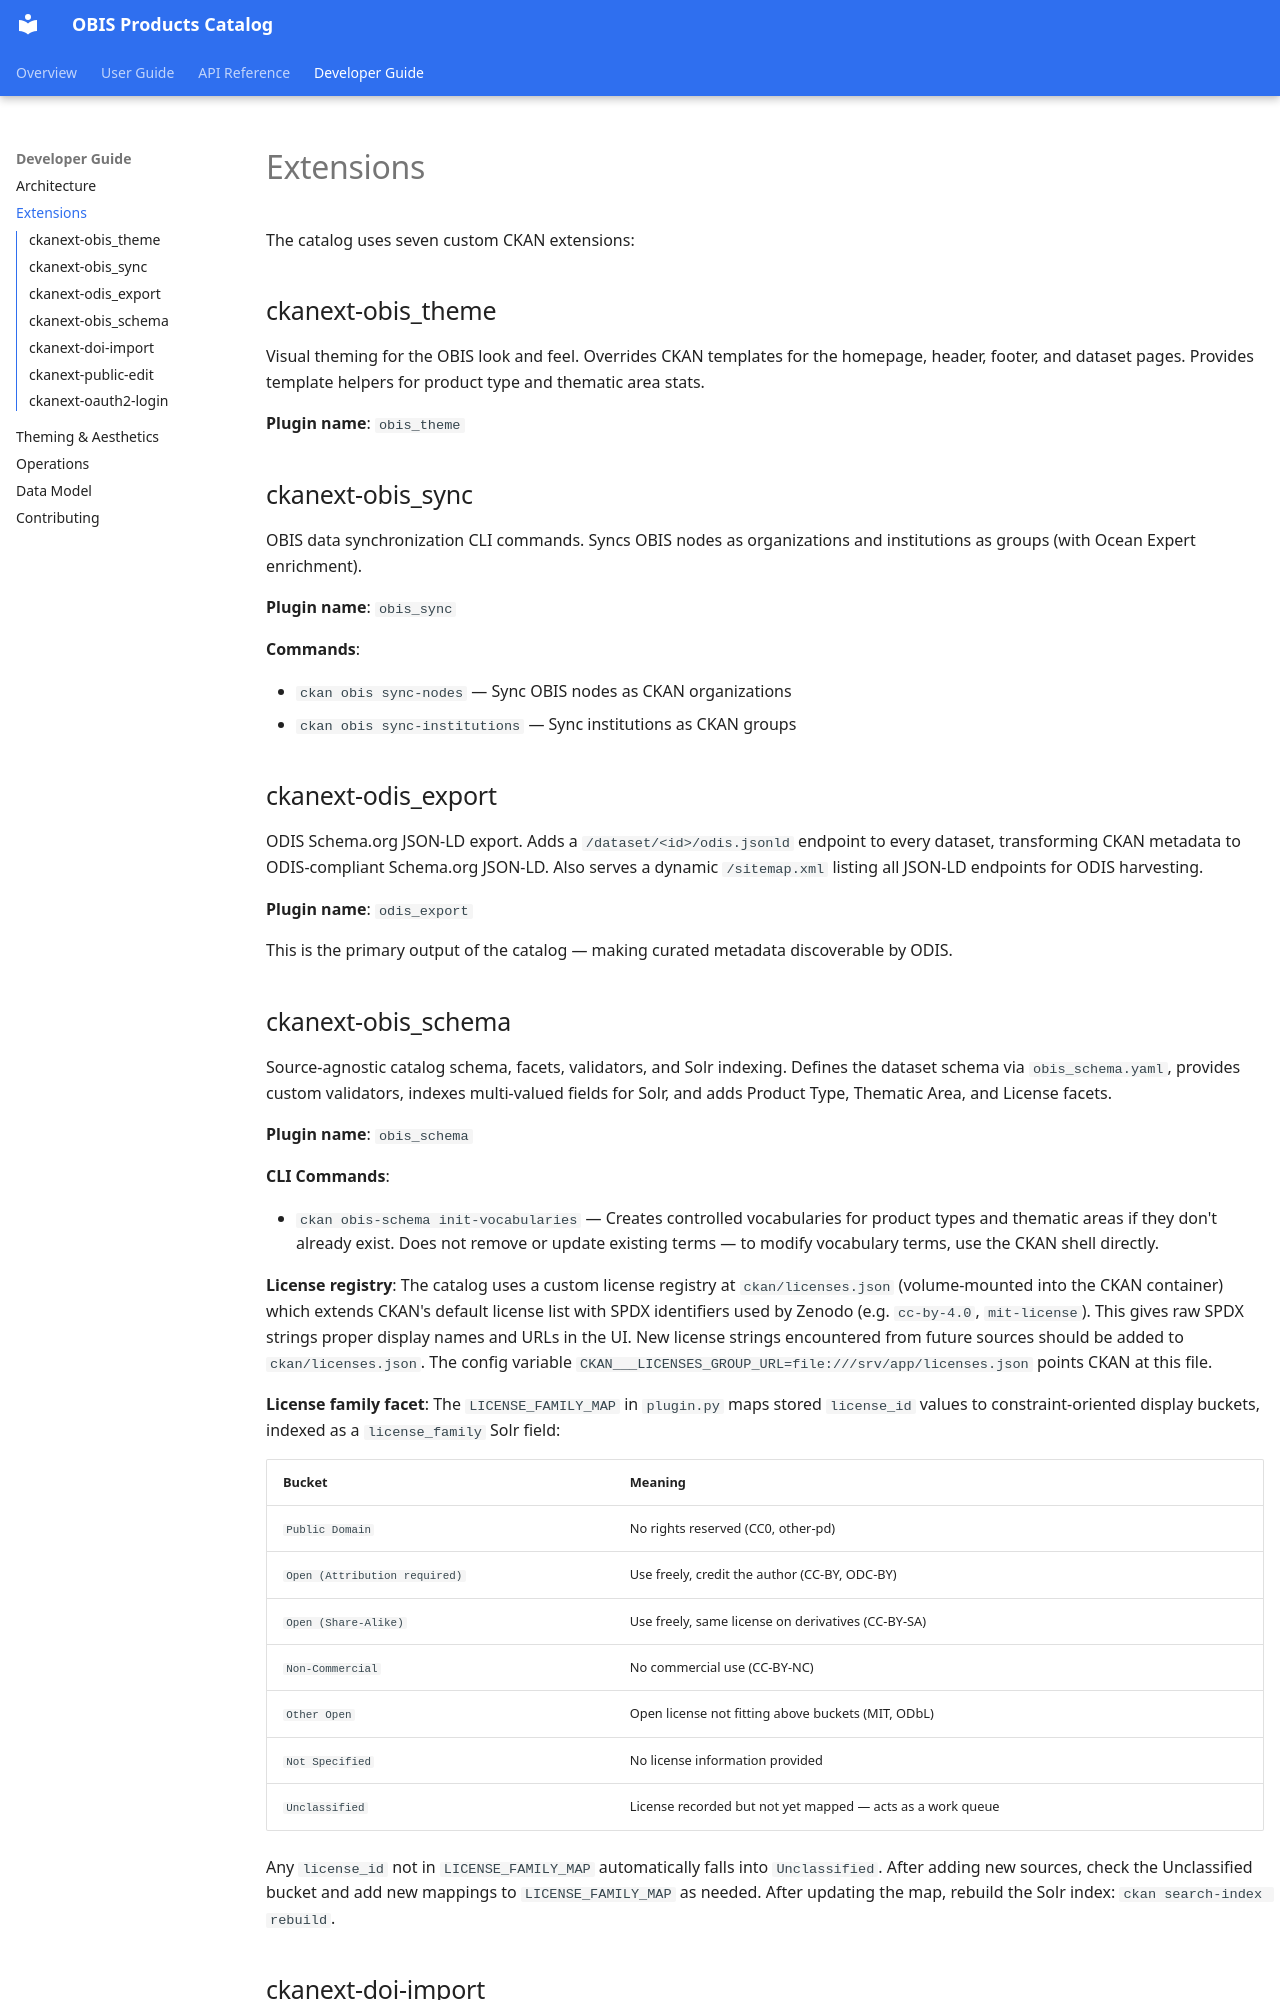

repository: iobis/obis-products-catalog · page: extensions/index.html · generator: mkdocs

# Extensions

The catalog uses seven custom CKAN extensions:

## ckanext-obis_theme

Visual theming for the OBIS look and feel. Overrides CKAN templates for the homepage, header, footer, and dataset pages. Provides template helpers for product type and thematic area stats.

**Plugin name**: `obis_theme`

## ckanext-obis_sync

OBIS data synchronization CLI commands. Syncs OBIS nodes as organizations and institutions as groups (with Ocean Expert enrichment).

**Plugin name**: `obis_sync`

**Commands**:

- `ckan obis sync-nodes` — Sync OBIS nodes as CKAN organizations
- `ckan obis sync-institutions` — Sync institutions as CKAN groups

## ckanext-odis_export

ODIS Schema.org JSON-LD export. Adds a `/dataset/<id>/odis.jsonld` endpoint to every dataset, transforming CKAN metadata to ODIS-compliant Schema.org JSON-LD. Also serves a dynamic `/sitemap.xml` listing all JSON-LD endpoints for ODIS harvesting.

**Plugin name**: `odis_export`

This is the primary output of the catalog — making curated metadata discoverable by ODIS.

## ckanext-obis_schema

Source-agnostic catalog schema, facets, validators, and Solr indexing. Defines the dataset schema via `obis_schema.yaml`, provides custom validators, indexes multi-valued fields for Solr, and adds Product Type, Thematic Area, and License facets.

**Plugin name**: `obis_schema`

**CLI Commands**:

- `ckan obis-schema init-vocabularies` — Creates controlled vocabularies for product types and thematic areas if they don't already exist. Does not remove or update existing terms — to modify vocabulary terms, use the CKAN shell directly.

**License registry**: The catalog uses a custom license registry at `ckan/licenses.json` (volume-mounted into the CKAN container) which extends CKAN's default license list with SPDX identifiers used by Zenodo (e.g. `cc-by-4.0`, `mit-license`). This gives raw SPDX strings proper display names and URLs in the UI. New license strings encountered from future sources should be added to `ckan/licenses.json`. The config variable `CKAN___LICENSES_GROUP_URL=file:///srv/app/licenses.json` points CKAN at this file.

**License family facet**: The `LICENSE_FAMILY_MAP` in `plugin.py` maps stored `license_id` values to constraint-oriented display buckets, indexed as a `license_family` Solr field:

| Bucket | Meaning |
|---|---|
| `Public Domain` | No rights reserved (CC0, other-pd) |
| `Open (Attribution required)` | Use freely, credit the author (CC-BY, ODC-BY) |
| `Open (Share-Alike)` | Use freely, same license on derivatives (CC-BY-SA) |
| `Non-Commercial` | No commercial use (CC-BY-NC) |
| `Other Open` | Open license not fitting above buckets (MIT, ODbL) |
| `Not Specified` | No license information provided |
| `Unclassified` | License recorded but not yet mapped — acts as a work queue |

Any `license_id` not in `LICENSE_FAMILY_MAP` automatically falls into `Unclassified`. After adding new sources, check the Unclassified bucket and add new mappings to `LICENSE_FAMILY_MAP` as needed. After updating the map, rebuild the Solr index: `ckan search-index rebuild`.
